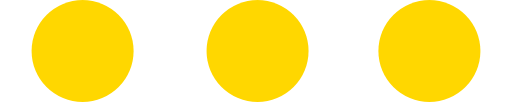
t = 0.00 s
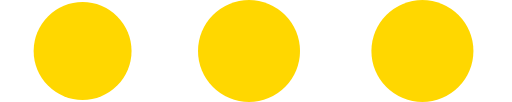
t = 0.49 s
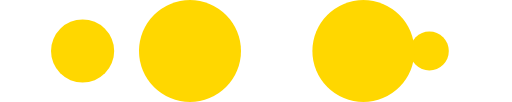
t = 0.82 s
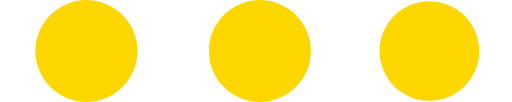
t = 1.32 s
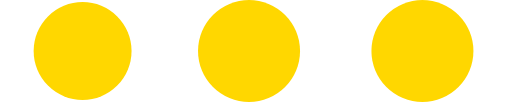
t = 1.81 s
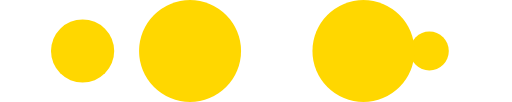
t = 2.14 s

The animated SVG that drew these frames (rendered in a browser with its animation timeline set to each time). Animation: 10 SMIL elements (animate=10); one cycle of 2.63 s, repeats indefinitely.

<?xml version="1.0" encoding="utf-8"?>
<svg xmlns="http://www.w3.org/2000/svg" xmlns:xlink="http://www.w3.org/1999/xlink" style="margin: auto; background: transparent; display: block; shape-rendering: auto; animation-play-state: running; animation-delay: 0s;" width="120px" height="30px" viewBox="0 40 100 20" preserveAspectRatio="xMidYMid">
<circle cx="84" cy="50" r="10" fill="gold" style="animation-play-state: running; animation-delay: 0s;">
    <animate attributeName="r" repeatCount="indefinite" dur="0.6578947368421053s" calcMode="spline" keyTimes="0;1" values="10;0" keySplines="0 0.5 0.5 1" begin="0s" style="animation-play-state: running; animation-delay: 0s;"></animate>
    <animate attributeName="fill" repeatCount="indefinite" dur="2.6315789473684212s" calcMode="discrete" keyTimes="0;0.25;0.5;0.75;1" values="gold;gold;gold;gold;gold" begin="0s" style="animation-play-state: running; animation-delay: 0s;"></animate>
</circle><circle cx="16" cy="50" r="10" fill="gold" style="animation-play-state: running; animation-delay: 0s;">
  <animate attributeName="r" repeatCount="indefinite" dur="2.6315789473684212s" calcMode="spline" keyTimes="0;0.25;0.5;0.75;1" values="0;0;10;10;10" keySplines="0 0.5 0.5 1;0 0.5 0.5 1;0 0.5 0.5 1;0 0.5 0.5 1" begin="0s" style="animation-play-state: running; animation-delay: 0s;"></animate>
  <animate attributeName="cx" repeatCount="indefinite" dur="2.6315789473684212s" calcMode="spline" keyTimes="0;0.25;0.5;0.75;1" values="16;16;16;50;84" keySplines="0 0.5 0.5 1;0 0.5 0.5 1;0 0.5 0.5 1;0 0.5 0.5 1" begin="0s" style="animation-play-state: running; animation-delay: 0s;"></animate>
</circle><circle cx="50" cy="50" r="10" fill="gold" style="animation-play-state: running; animation-delay: 0s;">
  <animate attributeName="r" repeatCount="indefinite" dur="2.6315789473684212s" calcMode="spline" keyTimes="0;0.25;0.5;0.75;1" values="0;0;10;10;10" keySplines="0 0.5 0.5 1;0 0.5 0.5 1;0 0.5 0.5 1;0 0.5 0.5 1" begin="-0.6578947368421053s" style="animation-play-state: running; animation-delay: 0s;"></animate>
  <animate attributeName="cx" repeatCount="indefinite" dur="2.6315789473684212s" calcMode="spline" keyTimes="0;0.25;0.5;0.75;1" values="16;16;16;50;84" keySplines="0 0.5 0.5 1;0 0.5 0.5 1;0 0.5 0.5 1;0 0.5 0.5 1" begin="-0.6578947368421053s" style="animation-play-state: running; animation-delay: 0s;"></animate>
</circle><circle cx="84" cy="50" r="10" fill="gold" style="animation-play-state: running; animation-delay: 0s;">
  <animate attributeName="r" repeatCount="indefinite" dur="2.6315789473684212s" calcMode="spline" keyTimes="0;0.25;0.5;0.75;1" values="0;0;10;10;10" keySplines="0 0.5 0.5 1;0 0.5 0.5 1;0 0.5 0.5 1;0 0.5 0.5 1" begin="-1.3157894736842106s" style="animation-play-state: running; animation-delay: 0s;"></animate>
  <animate attributeName="cx" repeatCount="indefinite" dur="2.6315789473684212s" calcMode="spline" keyTimes="0;0.25;0.5;0.75;1" values="16;16;16;50;84" keySplines="0 0.5 0.5 1;0 0.5 0.5 1;0 0.5 0.5 1;0 0.5 0.5 1" begin="-1.3157894736842106s" style="animation-play-state: running; animation-delay: 0s;"></animate>
</circle><circle cx="16" cy="50" r="10" fill="gold" style="animation-play-state: running; animation-delay: 0s;">
  <animate attributeName="r" repeatCount="indefinite" dur="2.6315789473684212s" calcMode="spline" keyTimes="0;0.25;0.5;0.75;1" values="0;0;10;10;10" keySplines="0 0.5 0.5 1;0 0.5 0.5 1;0 0.5 0.5 1;0 0.5 0.5 1" begin="-1.9736842105263157s" style="animation-play-state: running; animation-delay: 0s;"></animate>
  <animate attributeName="cx" repeatCount="indefinite" dur="2.6315789473684212s" calcMode="spline" keyTimes="0;0.25;0.5;0.75;1" values="16;16;16;50;84" keySplines="0 0.5 0.5 1;0 0.5 0.5 1;0 0.5 0.5 1;0 0.5 0.5 1" begin="-1.9736842105263157s" style="animation-play-state: running; animation-delay: 0s;"></animate>
</circle>
</svg>
